Run: headless pygame with SDL's dummy video driver; simulated clock (each Clock.tick advances the game by its frame time, no real sleeping); random seed 0; keys injected as events and as key.get_pressed() state; no mouse input.
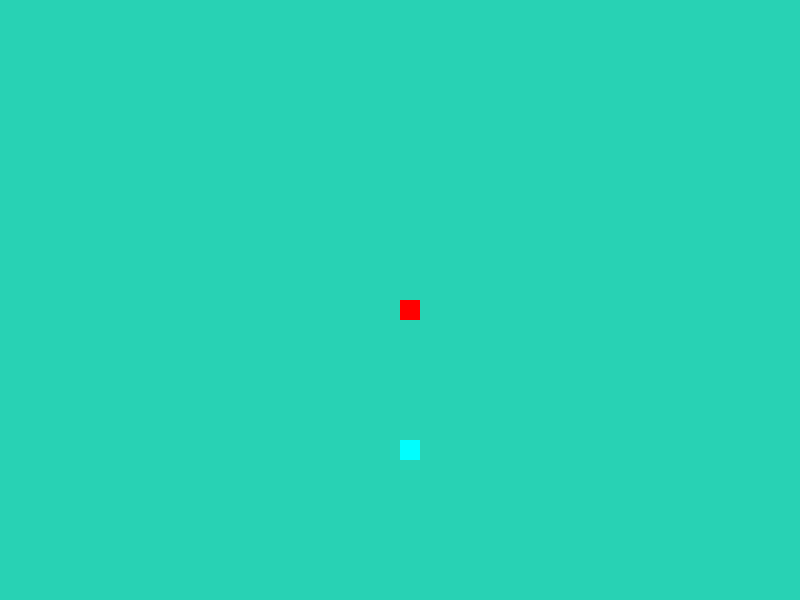
Frame 1 of 1 · flips 1–60 · no input

The pygame program that drew these frames:

import pygame
import sys
import random

pygame.init()

config = {
    "screen_X": 800,
    "screen_Y": 600,
    "screenTitle": "Snake Game",
    "blockSize": 20,
    "FPS": 10
}
colors = {
    "MintyGreen": (40, 210, 180),
    "Red": (255, 0, 0),
    "lightBlue": (0, 255, 255)
}

snake = {
    "x": config["screen_X"] / 2,
    "y": config["screen_Y"] / 2,
    "direction": "none",
    "color": colors["Red"],
    "length": 0,
    "tail": []
}

food = {
    "x": 0,
    "y": 0,
    "color": colors["lightBlue"]
}

screen = pygame.display.set_mode((config["screen_X"], config["screen_Y"]))
pygame.display.set_caption(config["screenTitle"])
clock = pygame.time.Clock()

def randomFood():
    food["x"] = round(random.randrange(0, config["screen_X"] - config["blockSize"]) / config["blockSize"]) * config["blockSize"]
    food["y"] = round(random.randrange(0, config["screen_Y"] - config["blockSize"]) / config["blockSize"]) * config["blockSize"]

def drawGame(screen):
    screen.fill(colors["MintyGreen"])
    pygame.draw.rect(screen, snake["color"], (snake["x"], snake["y"], config["blockSize"], config["blockSize"]))
    for tail in snake["tail"]:
        pygame.draw.rect(screen, snake["color"], (tail[0], tail[1], config["blockSize"], config["blockSize"]))
    pygame.draw.rect(screen, food["color"], (food["x"], food["y"], config["blockSize"], config["blockSize"]))
    pygame.display.update()

def main():
    randomFood()
    while True:
        clock.tick(config["FPS"])
        drawGame(screen)
        
        for event in pygame.event.get():
            if event.type == pygame.QUIT:
                pygame.quit()
                sys.exit()
            if event.type == pygame.KEYDOWN:
                if event.key == pygame.K_ESCAPE:
                    pygame.quit()
                    sys.exit()
            
            if event.type == pygame.KEYDOWN:
                if event.key == pygame.K_UP:
                    if snake["direction"] != "down":
                        snake["direction"] = "up"
                elif event.key == pygame.K_DOWN:
                    if snake["direction"] != "up":
                        snake["direction"] = "down"
                elif event.key == pygame.K_LEFT:
                    if snake["direction"] != "right":
                        snake["direction"] = "left"
                elif event.key == pygame.K_RIGHT:
                    if snake["direction"] != "left":
                        snake["direction"] = "right"
            
        # Snake movement #   
        if snake["direction"] == "up":
            snake["y"] -= config["blockSize"]
        elif snake["direction"] == "down":
            snake["y"] += config["blockSize"]
        elif snake["direction"] == "left":
            snake["x"] -= config["blockSize"]
        elif snake["direction"] == "right":
            snake["x"] += config["blockSize"]

        # Snake wrap around #
        if snake["x"] < 0 or snake["x"] >= config["screen_X"] or snake["y"] < 0 or snake["y"] >= config["screen_Y"]:
            # snake["x"] = config["screen_X"] / 2
            # snake["y"] = config["screen_Y"] / 2
            # snake["direction"] = "none"
            break
        
        # TO CHECK IF SNAKE IS EATING ITSELF #
        if [snake["x"], snake["y"]] in snake["tail"]:
            print("Game Over")
            break

        if snake["x"] == food["x"] and snake["y"] == food["y"]:
            snake["length"] += 1
            snake["tail"].append((snake["x"], snake["y"]))
            randomFood()

        snake["tail"].append((snake["x"], snake["y"]))
        if len(snake["tail"]) > snake["length"]:
            del snake["tail"][0]
            
        
            
        # if len(snake["tail"]) > snake["length"]:
        #         del snake["tail"][0]   
            
            # if snake["length"] % 5 == 0:
            #     config["FPS"] += 5
            

if __name__ == "__main__":
    main()
